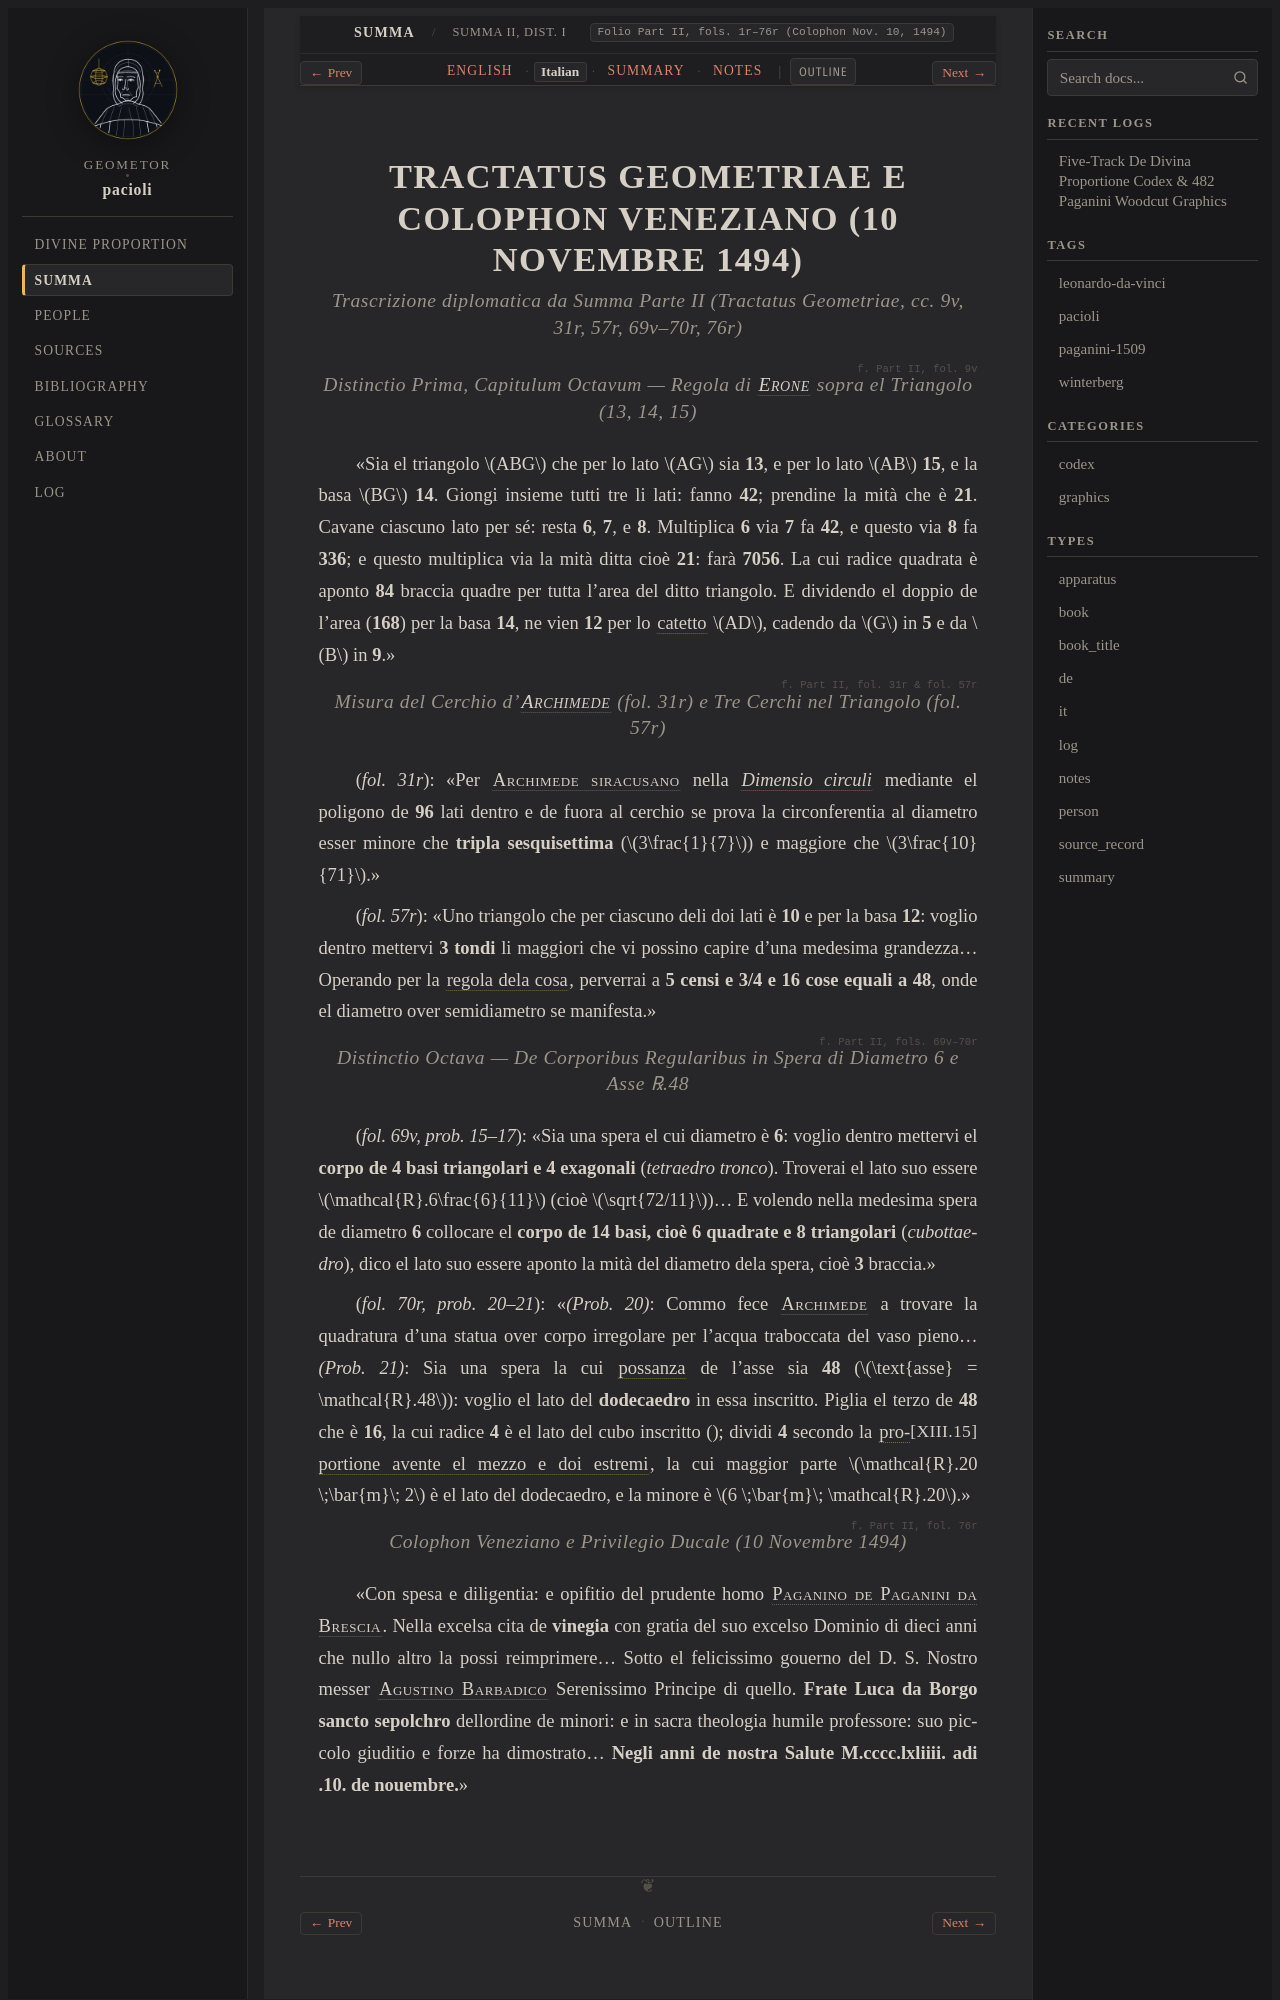

repository: geometor/pacioli · page: summa_1494/dist_05_tractatus_geometriae/it.html · generator: sphinx

:type: it
:layout: book
:canonical_id: Summa II, Dist. I–VIII
:folio: Part II, fols. 1r–76r (Colophon Nov. 10, 1494)

.. _summa-unit-05-it:

TRACTATUS GEOMETRIAE E COLOPHON VENEZIANO (10 NOVEMBRE 1494)
============================================================

.. rubric:: Trascrizione diplomatica da *Summa* Parte II (*Tractatus Geometriae*, cc. 9v, 31r, 57r, 69v–70r, 76r)

.. folio:: Part II, fol. 9v

.. rubric:: Distinctio Prima, Capitulum Octavum — Regola di :person:`Erone <heron>` sopra el Triangolo `(13, 14, 15)`

«Sia el triangolo :math:`ABG` che per lo lato :math:`AG` sia **13**, e per lo lato :math:`AB` **15**, e la basa :math:`BG` **14**. Giongi insieme tutti tre li lati: fanno **42**; prendine la mità che è **21**. Cavane ciascuno lato per sé: resta **6**, **7**, e **8**. Multiplica **6** via **7** fa **42**, e questo via **8** fa **336**; e questo multiplica via la mità ditta cioè **21**: farà **7056**. La cui radice quadrata è aponto **84** braccia quadre per tutta l'area del ditto triangolo. E dividendo el doppio de l'area (**168**) per la basa **14**, ne vien **12** per lo :term:`catetto <catetto>` :math:`AD`, cadendo da :math:`G` in **5** e da :math:`B` in **9**.»

.. folio:: Part II, fol. 31r & fol. 57r

.. rubric:: Misura del Cerchio d':person:`Archimede <archimedes>` (`fol. 31r`) e Tre Cerchi nel Triangolo (`fol. 57r`)

(`fol. 31r`): «Per :person:`Archimede siracusano <archimedes>` nella :cite:`*Dimensio circuli* <archimedes:dimensio-circuli>` mediante el poligono de **96** lati dentro e de fuora al cerchio se prova la circonferentia al diametro esser minore che **tripla sesquisettima** (:math:`3\frac{1}{7}`) e maggiore che :math:`3\frac{10}{71}`.»

(`fol. 57r`): «Uno triangolo che per ciascuno deli doi lati è **10** e per la basa **12**: voglio dentro mettervi **3 tondi** li maggiori che vi possino capire d'una medesima grandezza... Operando per la :term:`regola dela cosa <cosa>`, perverrai a **5 censi e 3/4 e 16 cose equali a 48**, onde el diametro over semidiametro se manifesta.»

.. folio:: Part II, fols. 69v–70r

.. rubric:: Distinctio Octava — *De Corporibus Regularibus* in Spera di Diametro `6` e Asse `℞.48`

(`fol. 69v, prob. 15–17`): «Sia una spera el cui diametro è **6**: voglio dentro mettervi el **corpo de 4 basi triangolari e 4 exagonali** (*tetraedro tronco*). Troverai el lato suo essere :math:`\mathcal{R}.6\frac{6}{11}` (cioè :math:`\sqrt{72/11}`)... E volendo nella medesima spera de diametro **6** collocare el **corpo de 14 basi, cioè 6 quadrate e 8 triangolari** (*cubottaedro*), dico el lato suo essere aponto la mità del diametro dela spera, cioè **3** braccia.»

(`fol. 70r, prob. 20–21`): «*(Prob. 20)*: Commo fece :person:`Archimede <archimedes>` a trovare la quadratura d'una statua over corpo irregolare per l'acqua traboccata del vaso pieno... *(Prob. 21)*: Sia una spera la cui :term:`possanza <possanza>` de l'asse sia **48** (:math:`\text{asse} = \mathcal{R}.48`): voglio el lato del **dodecaedro** in essa inscritto. Piglia el terzo de **48** che è **16**, la cui radice **4** è el lato del cubo inscritto (:just:`XIII.15`); dividi **4** secondo la :term:`proportione avente el mezzo e doi estremi <media-et-estrema-ragione>`, la cui maggior parte :math:`\mathcal{R}.20 \;\bar{m}\; 2` è el lato del dodecaedro, e la minore è :math:`6 \;\bar{m}\; \mathcal{R}.20`.»

.. folio:: Part II, fol. 76r

.. rubric:: Colophon Veneziano e Privilegio Ducale (10 Novembre 1494)
